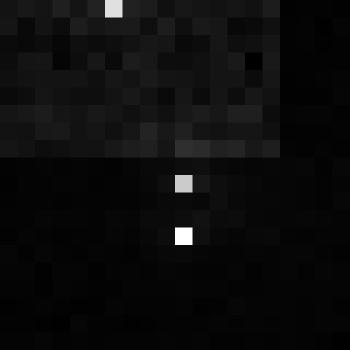

Values plotted in this chart, from the file beside it:
, xmin, ymin, lat, lon, area, perimeter, max_nanowatts, min_nanowatts, moonlight_illumination, clear_sky_confidence, mean_nanowatts
0, 1031, 3134, -5.985, -5.985, 1.0, 0.0, 17.33, 0.002625, 11.82, 0.0, 0.5087
